Photos from the image-classification dataset "dataset_bg_removed" in the GitHub repository shrinidhi0811/leaflookalike-detector. Its 10 classes are: alpinia galanga, azadirachta indica, basella alba, jasminum, mentha, murraya koenigii, nerium oleander, plectranthus amboinicus, syzygium jambos, trigonella foenum graecum.

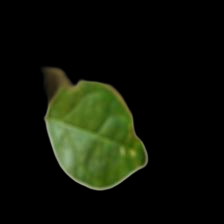
Label: jasminum

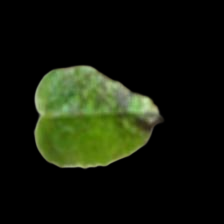
Label: mentha

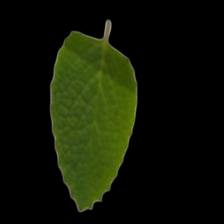
Label: plectranthus amboinicus

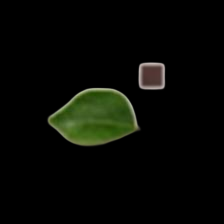
Label: murraya koenigii

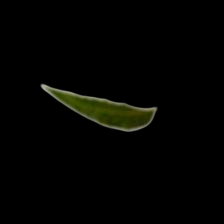
Label: azadirachta indica

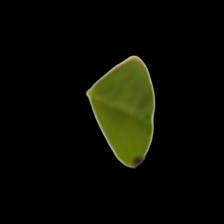
Label: trigonella foenum graecum
